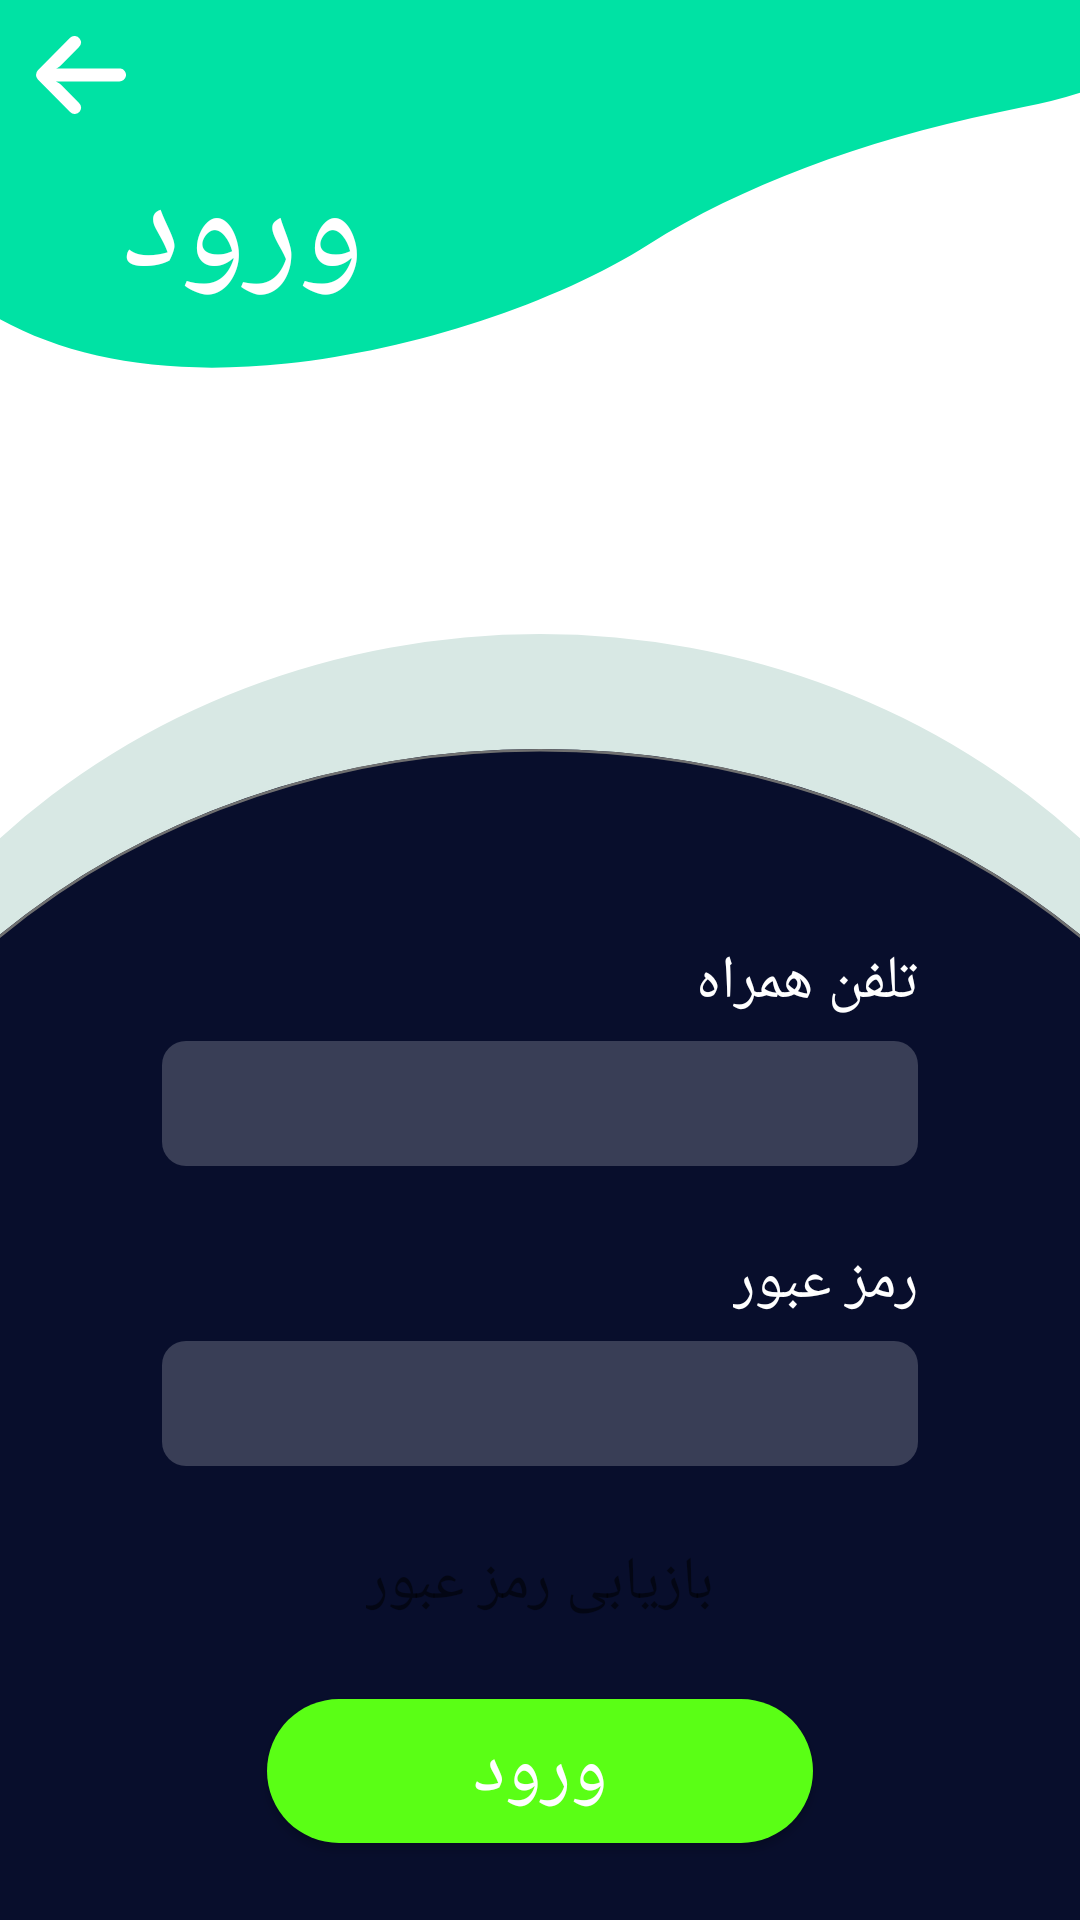

Write the Android layout XML for this screen, with the resource values it uses.
<!-- AndroidManifest.xml: application theme Theme.PorsNo_Android -->
<!-- res/layout/activity_login.xml -->
<?xml version="1.0" encoding="utf-8"?>
<androidx.constraintlayout.widget.ConstraintLayout xmlns:android="http://schemas.android.com/apk/res/android"
    xmlns:app="http://schemas.android.com/apk/res-auto"
    xmlns:tools="http://schemas.android.com/tools"
    android:id="@+id/root"
    android:layout_width="match_parent"
    android:layout_height="match_parent"
    android:screenOrientation="portrait"
    android:visibility="visible"
    tools:context=".Activity.LoginActivity"
    tools:visibility="visible">

    <ImageView
        android:layout_width="0dp"
        android:layout_height="0dp"
        android:scaleType="fitXY"
        android:src="@drawable/ic_g_1"
        app:layout_constraintBottom_toTopOf="@+id/guideline3"
        app:layout_constraintEnd_toEndOf="parent"
        app:layout_constraintStart_toStartOf="parent"
        app:layout_constraintTop_toTopOf="parent" />

    <TextView
        android:layout_width="0dp"
        android:layout_height="0dp"
        android:autoSizeMaxTextSize="70dp"
        android:autoSizeMinTextSize="40dp"
        android:autoSizeTextType="uniform"
        android:fontFamily="@font/mitra"
        android:gravity="center"
        android:text="ورود"
        android:textColor="#fff"
        android:textSize="48dp"
        app:layout_constraintBottom_toTopOf="@+id/guideline12"
        app:layout_constraintEnd_toStartOf="@+id/guideline9"
        app:layout_constraintStart_toStartOf="@+id/guideline10"
        app:layout_constraintTop_toTopOf="@+id/guideline11" />

    <ImageView
        android:id="@+id/back"
        android:layout_width="30dp"
        android:layout_height="30dp"
        android:layout_marginTop="10dp"
        android:src="@drawable/ic_arrow_back"
        app:layout_constraintEnd_toStartOf="@+id/guideline7"
        app:layout_constraintStart_toStartOf="parent"
        app:layout_constraintTop_toTopOf="parent" />

    <ImageView
        android:id="@+id/info"
        android:layout_width="30dp"
        android:layout_height="30dp"
        android:layout_marginTop="10dp"
        android:src="@drawable/ic_info_outline_white_24dp"
        app:layout_constraintEnd_toEndOf="parent"
        app:layout_constraintStart_toStartOf="@+id/guideline6"
        app:layout_constraintTop_toTopOf="parent" />

    <ImageView
        android:id="@+id/imageView4"
        android:layout_width="0dp"
        android:layout_height="0dp"
        android:contentDescription="TODO"
        android:scaleType="fitXY"
        android:src="@drawable/ic_login_2"
        app:layout_constraintBottom_toBottomOf="parent"
        app:layout_constraintEnd_toEndOf="parent"
        app:layout_constraintStart_toStartOf="parent"
        app:layout_constraintTop_toTopOf="@+id/guideline1" />

    <ImageView
        android:id="@+id/imageView2"
        android:layout_width="0dp"
        android:layout_height="0dp"
        android:contentDescription="TODO"
        android:scaleType="fitXY"
        android:src="@drawable/ic_login_3"
        app:layout_constraintBottom_toBottomOf="parent"
        app:layout_constraintEnd_toEndOf="parent"
        app:layout_constraintStart_toStartOf="parent"
        app:layout_constraintTop_toTopOf="@+id/guideline2" />

    <LinearLayout
        android:id="@+id/linearLayout"
        android:layout_width="0dp"
        android:layout_height="wrap_content"
        android:gravity="right"
        android:orientation="vertical"
        app:layout_constraintEnd_toStartOf="@+id/guideline6"
        app:layout_constraintStart_toStartOf="@+id/guideline7"
        app:layout_constraintTop_toTopOf="@+id/guideline5"
        app:layout_constraintWidth_max="450dp">

        <TextView
            android:id="@+id/txt_phone"
            android:layout_width="wrap_content"
            android:layout_height="wrap_content"
            android:fontFamily="@font/mitra"
            android:text="تلفن همراه"
            android:textColor="#fff"
            android:textSize="20dp"
            app:layout_constraintEnd_toStartOf="@+id/guideline6"
            app:layout_constraintTop_toTopOf="@+id/guideline5" />

        <EditText
            android:id="@+id/phoneNumber"
            android:layout_width="match_parent"
            android:layout_height="wrap_content"
            android:layout_marginTop="6dp"
            android:background="@drawable/bg_enter_field"
            android:fontFamily="@font/mitra"
            android:inputType="number"
            android:lines="1"
            android:maxLines="1"
            android:minLines="1"
            android:padding="10dp"
            android:singleLine="true"
            android:textColor="#fff"
            android:textSize="16dp"
            app:layout_constraintEnd_toStartOf="@+id/guideline6"
            app:layout_constraintStart_toStartOf="@+id/guideline7"
            app:layout_constraintTop_toBottomOf="@+id/txt_phone" />
    </LinearLayout>

    <LinearLayout
        android:id="@+id/linearLayout2"
        android:layout_width="0dp"
        android:layout_height="wrap_content"
        android:gravity="right"
        android:orientation="vertical"
        app:layout_constraintEnd_toStartOf="@+id/guideline6"
        app:layout_constraintStart_toStartOf="@+id/guideline7"
        app:layout_constraintTop_toBottomOf="@+id/linearLayout"
        app:layout_constraintWidth_max="450dp">

        <TextView
            android:id="@+id/txt_pwd"
            android:layout_width="wrap_content"
            android:layout_height="wrap_content"
            android:layout_marginTop="25dp"
            android:fontFamily="@font/mitra"
            android:text="رمز عبور"
            android:textColor="#fff"
            android:textSize="20dp"
            app:layout_constraintEnd_toStartOf="@+id/guideline6"
            app:layout_constraintTop_toBottomOf="@+id/linearLayout" />

        <EditText
            android:id="@+id/password"
            android:layout_width="match_parent"
            android:layout_height="wrap_content"
            android:layout_marginTop="6dp"
            android:background="@drawable/bg_enter_field"
            android:fontFamily="@font/mitra"
            android:inputType="textPassword"
            android:lines="1"
            android:maxLines="1"
            android:minLines="1"
            android:padding="10dp"
            android:singleLine="true"
            android:textColor="#fff"
            android:textSize="16dp"
            app:layout_constraintEnd_toStartOf="@+id/guideline6"
            app:layout_constraintStart_toStartOf="@+id/guideline7"
            app:layout_constraintTop_toBottomOf="@+id/txt_pwd" />
    </LinearLayout>

    <TextView
        android:id="@+id/forgetPwd"
        android:layout_width="wrap_content"
        android:layout_height="wrap_content"
        android:layout_margin="10dp"
        android:fontFamily="@font/mitra"
        android:text="بازیابی رمز عبور"
        android:textColor="@color/main_color"
        android:textSize="20dp"
        app:layout_constraintBottom_toTopOf="@+id/login"
        app:layout_constraintEnd_toStartOf="@+id/guideline6"
        app:layout_constraintStart_toStartOf="@+id/guideline7"
        app:layout_constraintTop_toBottomOf="@+id/linearLayout2" />

    <Button
        android:id="@+id/login"
        style="@style/Widget.MaterialComponents.Button"
        android:layout_width="0dp"
        android:layout_height="wrap_content"
        android:layout_marginLeft="35dp"
        android:layout_marginRight="35dp"
        android:background="@drawable/bg_confirm_btn"
        android:backgroundTint="#00e2a4"
        android:fontFamily="@font/mitra"
        android:text="ورود"
        android:textSize="26dp"
        app:layout_constraintBottom_toTopOf="@+id/guideline8"
        app:layout_constraintEnd_toStartOf="@+id/guideline6"
        app:layout_constraintStart_toStartOf="@+id/guideline7"
        app:layout_constraintWidth_max="400dp" />

    <androidx.constraintlayout.widget.Guideline
        android:id="@+id/guideline1"
        android:layout_width="wrap_content"
        android:layout_height="wrap_content"
        android:orientation="horizontal"
        app:layout_constraintGuide_percent=".33" />

    <androidx.constraintlayout.widget.Guideline
        android:id="@+id/guideline2"
        android:layout_width="wrap_content"
        android:layout_height="wrap_content"
        android:orientation="horizontal"
        app:layout_constraintGuide_percent=".39" />

    <androidx.constraintlayout.widget.Guideline
        android:id="@+id/guideline3"
        android:layout_width="wrap_content"
        android:layout_height="wrap_content"
        android:orientation="horizontal"
        app:layout_constraintGuide_percent=".25" />

    <androidx.constraintlayout.widget.Guideline
        android:id="@+id/guideline4"
        android:layout_width="wrap_content"
        android:layout_height="wrap_content"
        android:orientation="vertical"
        app:layout_constraintGuide_percent=".2" />

    <androidx.constraintlayout.widget.Guideline
        android:id="@+id/guideline7"
        android:layout_width="wrap_content"
        android:layout_height="wrap_content"
        android:orientation="vertical"
        app:layout_constraintGuide_percent=".15" />

    <androidx.constraintlayout.widget.Guideline
        android:id="@+id/guideline6"
        android:layout_width="wrap_content"
        android:layout_height="wrap_content"
        android:orientation="vertical"
        app:layout_constraintGuide_percent=".85" />

    <androidx.constraintlayout.widget.Guideline
        android:id="@+id/guideline5"
        android:layout_width="wrap_content"
        android:layout_height="wrap_content"
        android:orientation="horizontal"
        app:layout_constraintGuide_percent=".49" />

    <androidx.constraintlayout.widget.Guideline
        android:id="@+id/guideline8"
        android:layout_width="wrap_content"
        android:layout_height="wrap_content"
        android:orientation="horizontal"
        app:layout_constraintGuide_percent=".96" />

    <androidx.constraintlayout.widget.Guideline
        android:id="@+id/guideline9"
        android:layout_width="wrap_content"
        android:layout_height="wrap_content"
        android:orientation="vertical"
        app:layout_constraintGuide_percent=".35" />

    <androidx.constraintlayout.widget.Guideline
        android:id="@+id/guideline10"
        android:layout_width="wrap_content"
        android:layout_height="wrap_content"
        android:orientation="vertical"
        app:layout_constraintGuide_percent=".1" />

    <androidx.constraintlayout.widget.Guideline
        android:id="@+id/guideline11"
        android:layout_width="wrap_content"
        android:layout_height="wrap_content"
        android:orientation="horizontal"
        app:layout_constraintGuide_percent=".07" />

    <androidx.constraintlayout.widget.Guideline
        android:id="@+id/guideline12"
        android:layout_width="wrap_content"
        android:layout_height="wrap_content"
        android:orientation="horizontal"
        app:layout_constraintGuide_percent=".17" />

</androidx.constraintlayout.widget.ConstraintLayout>
<!-- resources referenced by this layout -->
<resources>
  <!-- drawable bg_confirm_btn (drawable) -->
  <?xml version="1.0" encoding="utf-8"?>
  <shape xmlns:android="http://schemas.android.com/apk/res/android">
  
      <corners android:radius="55dp" />
      <solid android:color="#00e2a4" />
  
  </shape>
  <!-- drawable bg_enter_field (drawable) -->
  <?xml version="1.0" encoding="utf-8"?>
  <shape xmlns:android="http://schemas.android.com/apk/res/android">
  
      <corners android:radius="8dp" />
      <solid android:color="#393e56" />
  
  
  </shape>
  <!-- drawable ic_arrow_back (drawable) -->
  <vector xmlns:android="http://schemas.android.com/apk/res/android"
      android:width="25.116dp"
      android:height="21.54dp"
      android:viewportWidth="25.116"
      android:viewportHeight="21.54">
    <path
        android:pathData="M23.607,9.007a1.8,1.8 0,0 0,-0.311 -0.023L5.577,8.984l0.386,-0.18a3.594,3.594 0,0 0,1.015 -0.719l4.969,-4.969a1.86,1.86 0,0 0,0.261 -2.381,1.8 1.8,0 0,0 -2.7,-0.234L0.527,9.487a1.8,1.8 0,0 0,0 2.541h0l8.985,8.985a1.8,1.8 0,0 0,2.7 -0.18,1.86 1.86,0 0,0 -0.261,-2.381l-4.96,-4.978a3.594,3.594 0,0 0,-0.9 -0.656L5.55,12.578L23.2,12.578a1.86,1.86 0,0 0,1.9 -1.51A1.8,1.8 0,0 0,23.607 9.007Z"
        android:fillColor="#fff"/>
  </vector>
  <!-- drawable ic_login_2 (drawable) -->
  <vector xmlns:android="http://schemas.android.com/apk/res/android"
      android:width="375dp"
      android:height="514dp"
      android:viewportWidth="375"
      android:viewportHeight="514">
    <group>
      <clip-path
          android:pathData="M0,0h375v514h-375z"/>
      <path
          android:pathData="M-80,284.5a267.5,284.5 0,1 0,535 0a267.5,284.5 0,1 0,-535 0z"
          android:fillColor="#d8e8e4"/>
      <path
          android:pathData="M-24,420h412v136h-412z"
          android:strokeWidth="1"
          android:fillColor="#d8e8e4"
          android:strokeColor="#00000000"/>
      <path
          android:pathData="M-23.5,420.5h411v135h-411z"
          android:strokeWidth="1"
          android:fillColor="#00000000"
          android:strokeColor="#707070"/>
    </group>
  </vector>
  <!-- drawable ic_login_3 (drawable) -->
  <vector xmlns:android="http://schemas.android.com/apk/res/android"
      android:width="375dp"
      android:height="484dp"
      android:viewportWidth="375"
      android:viewportHeight="484">
    <group>
      <clip-path
          android:pathData="M0,0h375v484h-375z"/>
      <path
          android:pathData="M187.5,267.5m-267.5,0a267.5,267.5 0,1 1,535 0a267.5,267.5 0,1 1,-535 0"
          android:strokeWidth="1"
          android:fillColor="#080e2c"
          android:strokeColor="#00000000"/>
      <path
          android:pathData="M187.5,267.5m-267,0a267,267 0,1 1,534 0a267,267 0,1 1,-534 0"
          android:strokeWidth="1"
          android:fillColor="#00000000"
          android:strokeColor="#707070"/>
      <path
          android:pathData="M-41,395h437v112h-437z"
          android:fillColor="#080e2c"/>
    </group>
  </vector>
  <style name="Theme.PorsNo_Android" parent="Theme.MaterialComponents.Light.NoActionBar">
          
          <item name="colorPrimary">@color/mainGreen</item>
          <item name="colorPrimaryVariant">@color/purple_700</item>
          <item name="colorOnPrimary">@color/white</item>
          
          <item name="colorSecondary">@color/teal_200</item>
          <item name="colorSecondaryVariant">@color/teal_700</item>
          <item name="colorOnSecondary">@color/black</item>
          
          <item name="android:statusBarColor" tools:targetApi="l">?attr/colorPrimaryVariant</item>
          
          <item name="android:layoutDirection">ltr</item>
      </style>
  <color name="mainGreen">#5aff15</color>
  <color name="purple_700">#19CD12</color>
  <color name="white">#FFFFFFFF</color>
  <color name="teal_200">#FF03DAC5</color>
  <color name="teal_700">#FF018786</color>
  <color name="black">#FF000000</color>
</resources>
